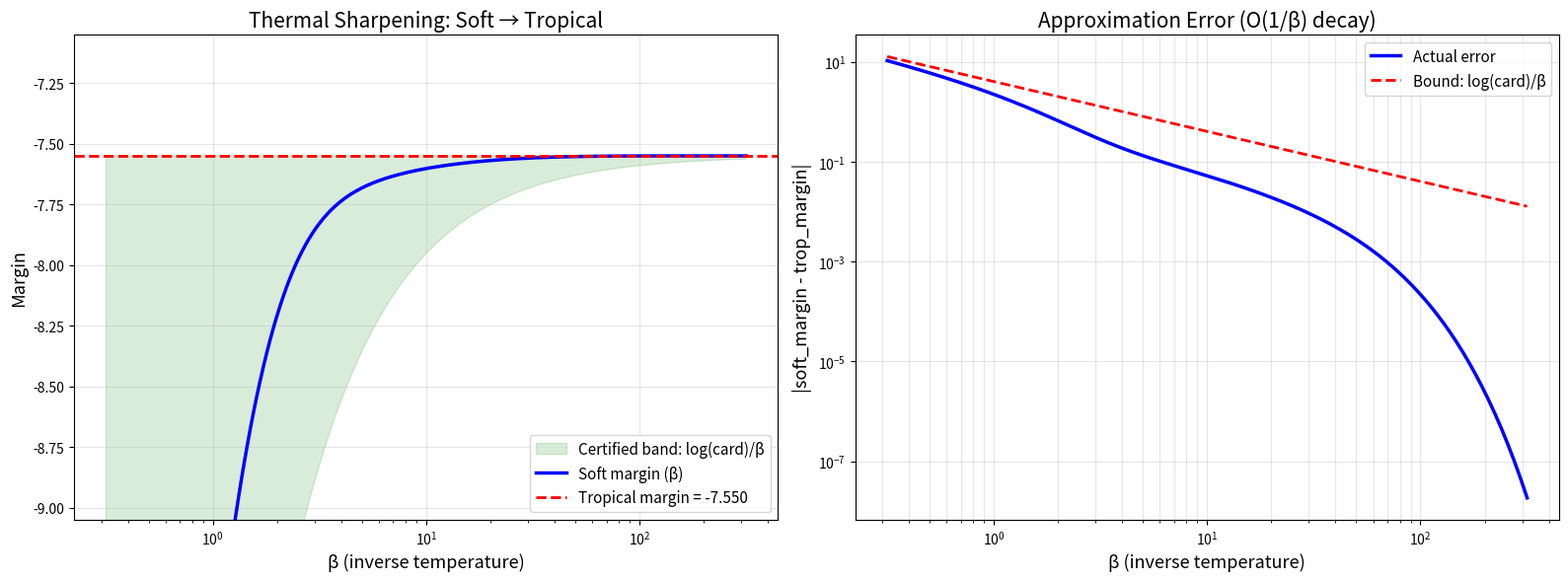

The matplotlib source for this figure:
#!/usr/bin/env python3
"""
Visualization: Thermal Sharpening of Tropical Margins

This script visualizes how the soft margin (finite-temperature free energy)
converges to the tropical margin (zero-temperature limit) as the inverse
temperature β increases. The certified approximation band from the
sandwich theorem is shown as a shaded region.

Key insight: The soft margin lives in a band of width log(card)/β above
the tropical margin, and this band shrinks monotonically as temperature drops.
"""

import numpy as np
import matplotlib
matplotlib.use('Agg')
import matplotlib.pyplot as plt

def log_sum_exp(beta, a):
    scaled = beta * a
    m = np.max(scaled)
    return (1.0 / beta) * (m + np.log(np.sum(np.exp(scaled - m))))

def diag_ex_slack(W, i, j):
    return 2.0 * W[i, j] - W[i, i] - W[j, j]

def all_slacks(W):
    n = W.shape[0]
    return np.array([diag_ex_slack(W, i, j) for i in range(n) for j in range(n) if i != j])

def trop_margin(W):
    s = all_slacks(W)
    return float(np.min(s))

def soft_margin(beta, W):
    s = all_slacks(W)
    return -log_sum_exp(beta, -s)

# Generate data
np.random.seed(42)
n = 8
W = np.random.randn(n, n) * 0.5
for i in range(n):
    W[i, i] += 2.5

tm = trop_margin(W)
num_pairs = n * (n - 1)

betas = np.logspace(-0.5, 2.5, 200)
soft_margins = [soft_margin(b, W) for b in betas]
upper_bounds = [tm for _ in betas]
lower_bounds = [tm - np.log(num_pairs) / b for b in betas]

# Create the figure
fig, axes = plt.subplots(1, 2, figsize=(16, 6))

# Left panel: Margin vs β
ax = axes[0]
ax.fill_between(betas, lower_bounds, upper_bounds, alpha=0.15, color='green',
                label='Certified band: log(card)/β')
ax.plot(betas, soft_margins, 'b-', linewidth=2.5, label='Soft margin (β)')
ax.axhline(y=tm, color='red', linestyle='--', linewidth=2, label=f'Tropical margin = {tm:.3f}')
ax.set_xlabel('β (inverse temperature)', fontsize=13)
ax.set_ylabel('Margin', fontsize=13)
ax.set_title('Thermal Sharpening: Soft → Tropical', fontsize=15)
ax.set_xscale('log')
ax.legend(fontsize=11, loc='lower right')
ax.grid(True, alpha=0.3)
ax.set_ylim(tm - 1.5, tm + 0.5)

# Right panel: Error vs β (log-log)
ax = axes[1]
errors = [tm - sm for sm in soft_margins]
bounds_err = [np.log(num_pairs) / b for b in betas]
ax.loglog(betas, errors, 'b-', linewidth=2.5, label='Actual error')
ax.loglog(betas, bounds_err, 'r--', linewidth=2, label='Bound: log(card)/β')
ax.set_xlabel('β (inverse temperature)', fontsize=13)
ax.set_ylabel('|soft_margin - trop_margin|', fontsize=13)
ax.set_title('Approximation Error (O(1/β) decay)', fontsize=15)
ax.legend(fontsize=11)
ax.grid(True, alpha=0.3, which='both')

plt.tight_layout()
plt.savefig('viz_thermal_sharpening.png', dpi=150, bbox_inches='tight')
print("Saved viz_thermal_sharpening.png")
